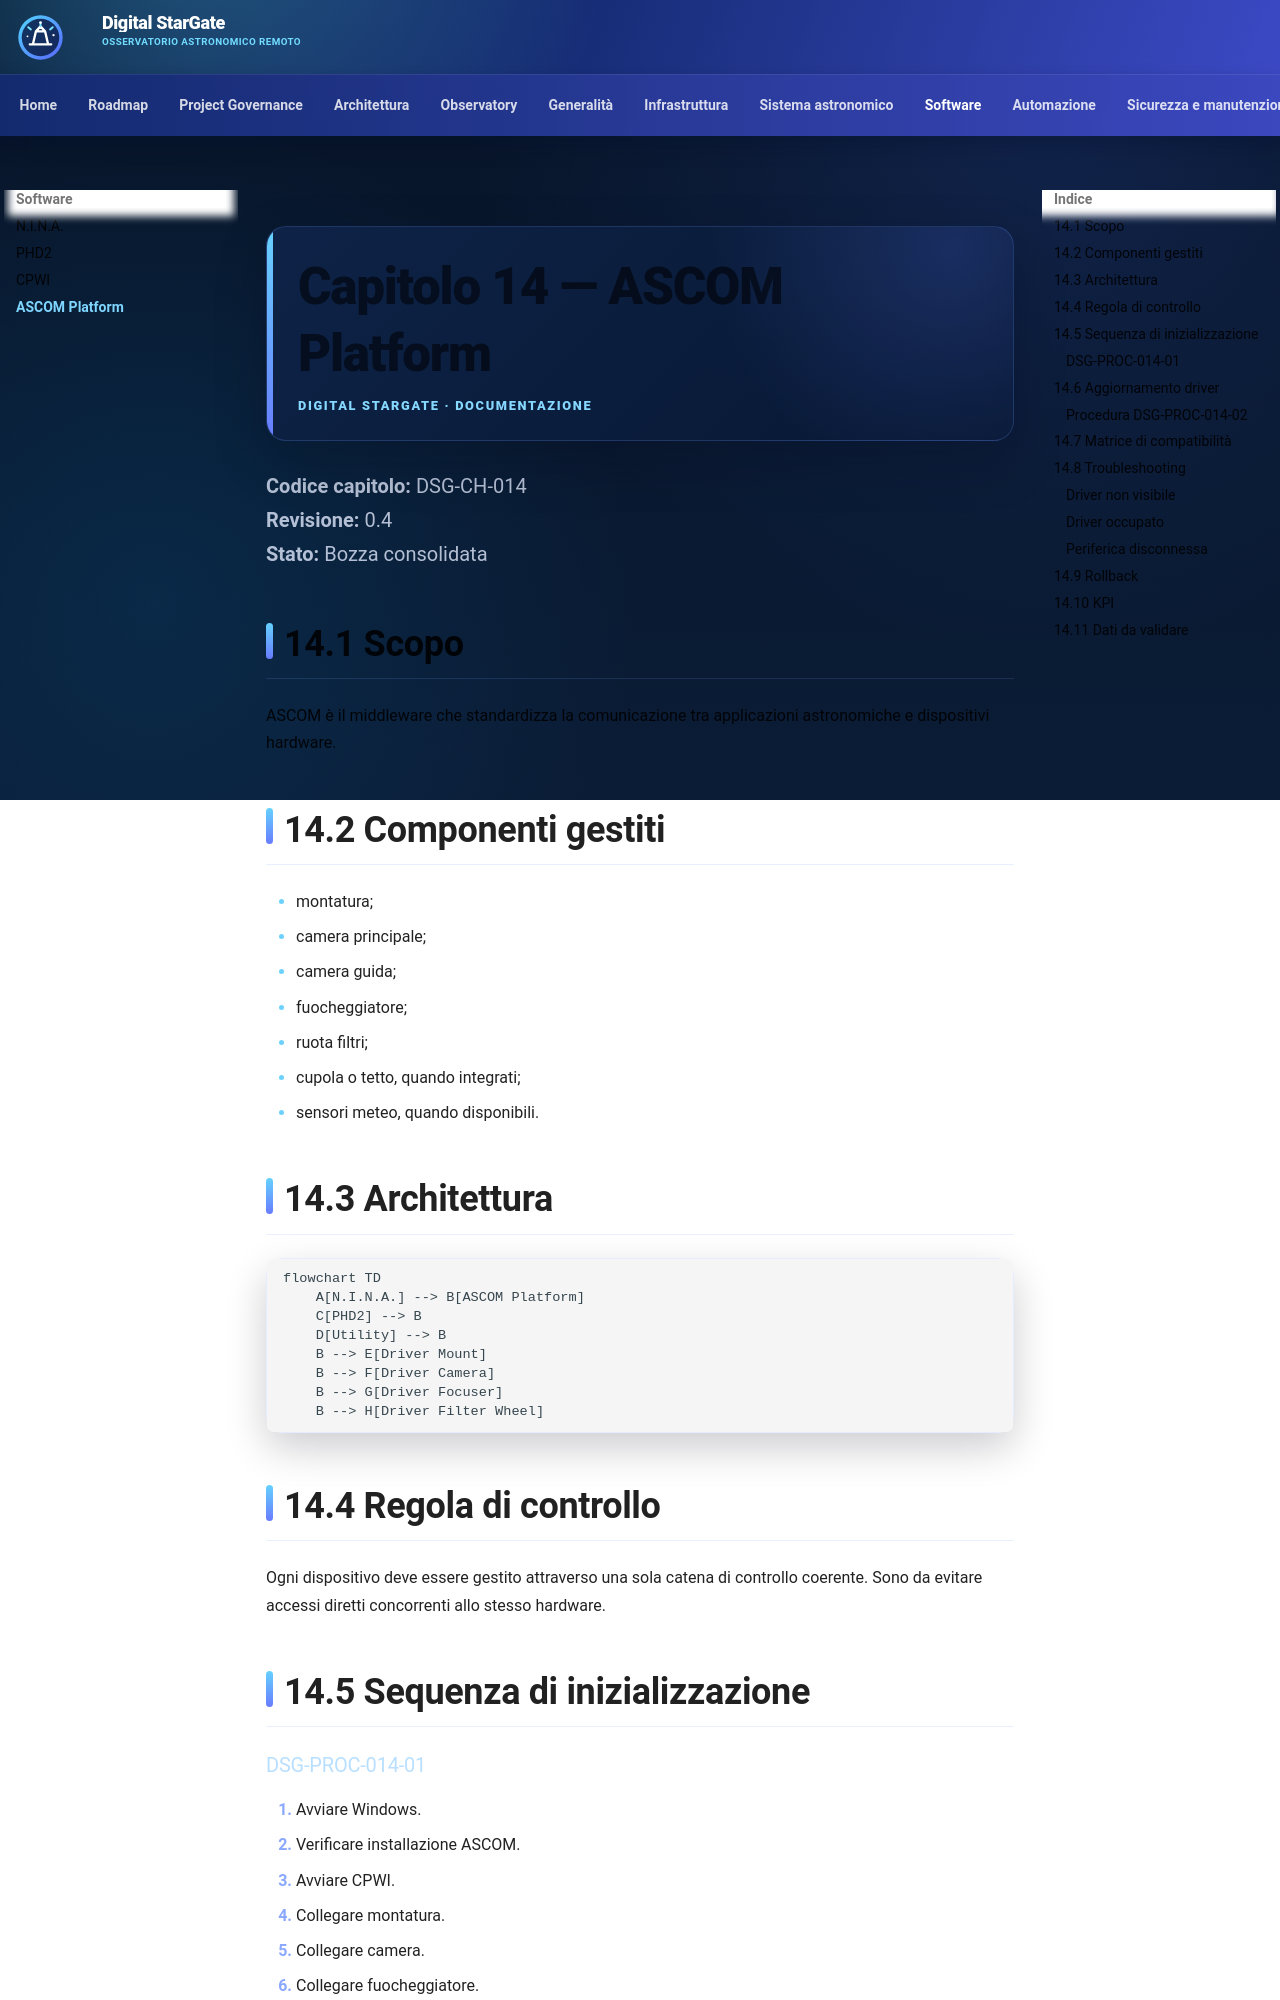

repository: maininimassimo-bit/digital-stargate-manual · page: chapters/14-ascom/index.html · generator: mkdocs

# Capitolo 14 — ASCOM Platform

**Codice capitolo:** DSG-CH-014  
**Revisione:** 0.4  
**Stato:** Bozza consolidata

## 14.1 Scopo

ASCOM è il middleware che standardizza la comunicazione tra applicazioni astronomiche e dispositivi hardware.

## 14.2 Componenti gestiti

- montatura;
- camera principale;
- camera guida;
- fuocheggiatore;
- ruota filtri;
- cupola o tetto, quando integrati;
- sensori meteo, quando disponibili.

## 14.3 Architettura

```mermaid
flowchart TD
    A[N.I.N.A.] --> B[ASCOM Platform]
    C[PHD2] --> B
    D[Utility] --> B
    B --> E[Driver Mount]
    B --> F[Driver Camera]
    B --> G[Driver Focuser]
    B --> H[Driver Filter Wheel]
```

## 14.4 Regola di controllo

Ogni dispositivo deve essere gestito attraverso una sola catena di controllo coerente. Sono da evitare accessi diretti concorrenti allo stesso hardware.

## 14.5 Sequenza di inizializzazione
